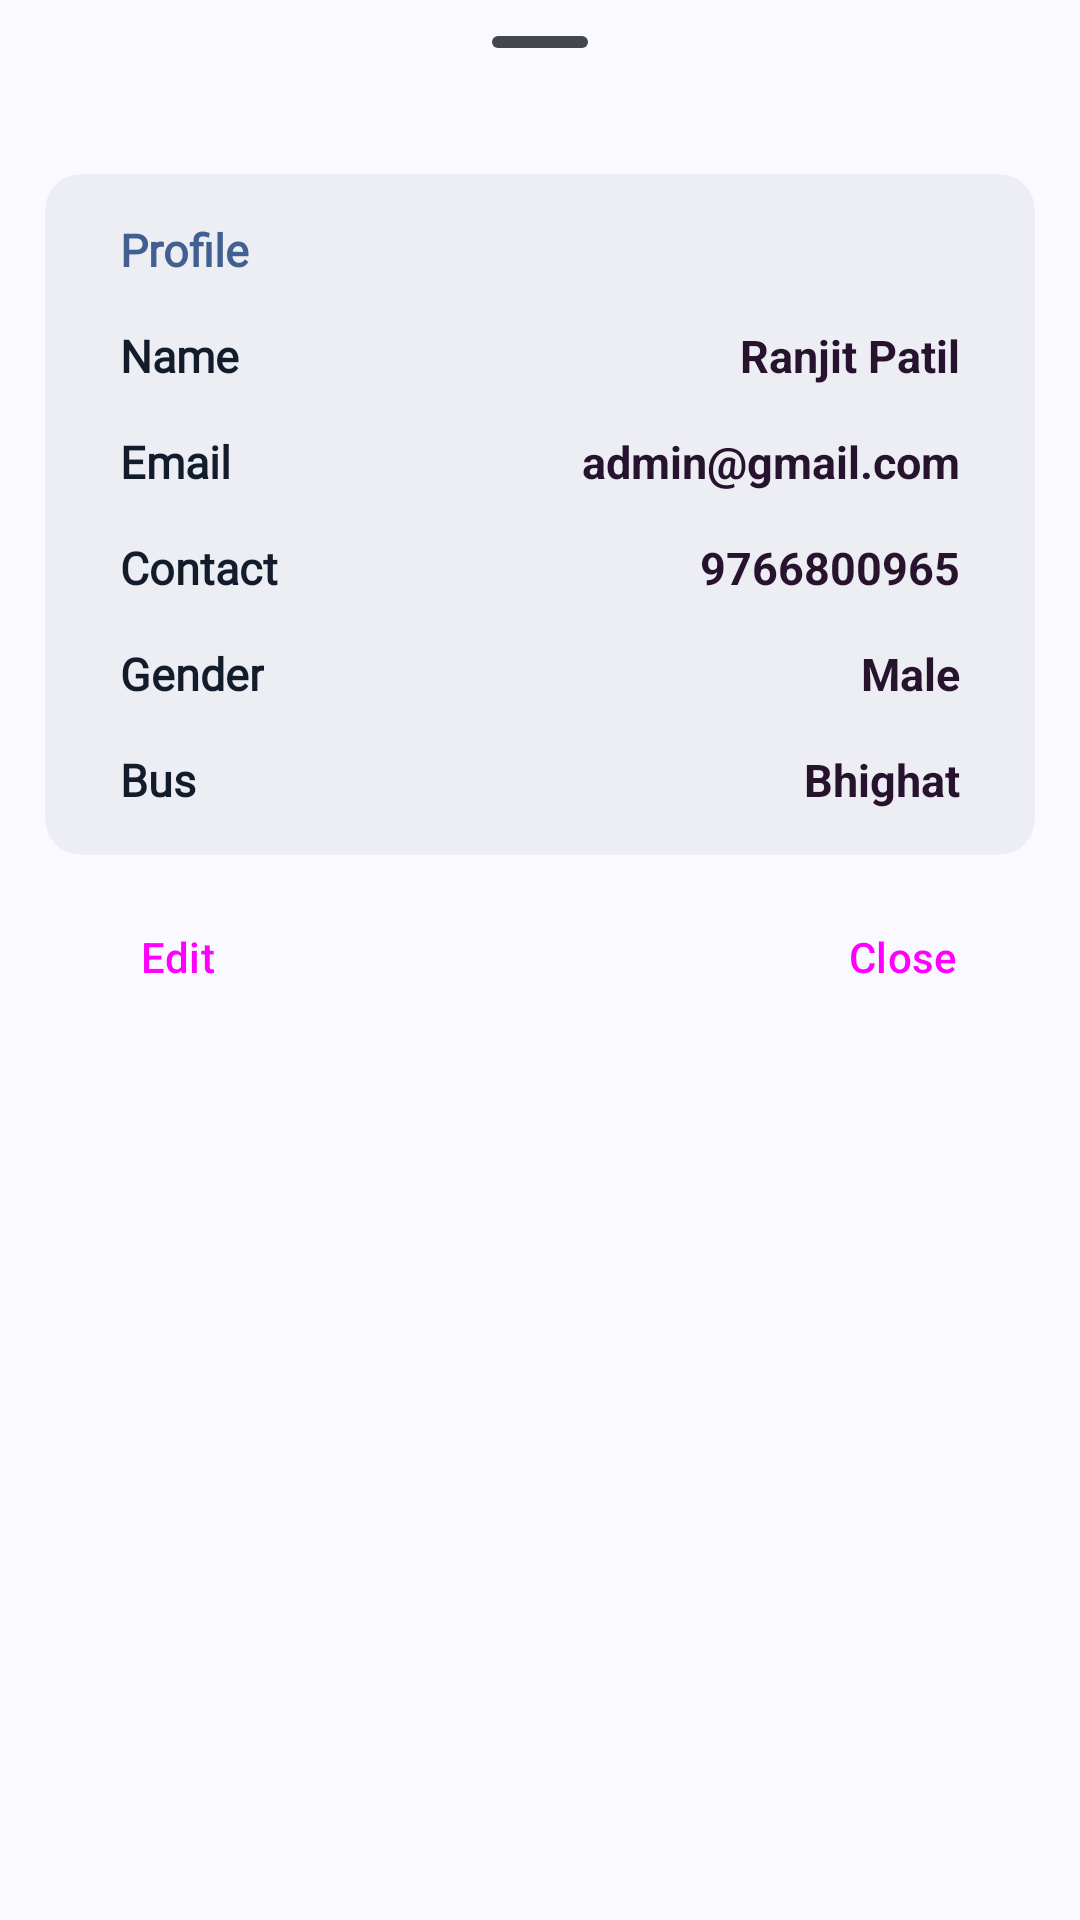

This screen was rendered from an Android layout file. Write that file and the resources it references.
<!-- AndroidManifest.xml: application theme Theme.BsTrack -->
<!-- res/layout/my_profile_sheet.xml -->
<?xml version="1.0" encoding="utf-8"?>
<LinearLayout xmlns:android="http://schemas.android.com/apk/res/android"
    xmlns:tools="http://schemas.android.com/tools"
    android:layout_width="match_parent"
    android:layout_height="match_parent"
    android:orientation="vertical"
    xmlns:app="http://schemas.android.com/apk/res-auto">

    <com.google.android.material.bottomsheet.BottomSheetDragHandleView
        android:id="@+id/drag_handle"
        android:layout_width="match_parent"
        android:layout_height="wrap_content"/>


    <LinearLayout
        android:layout_width="match_parent"
        android:layout_height="wrap_content"
        android:orientation="vertical"
        android:paddingBottom="15dp"
        android:paddingStart="15dp"
        android:paddingEnd="15dp">


        <com.google.android.material.card.MaterialCardView
            android:layout_width="match_parent"
            android:layout_height="wrap_content"
            android:layout_marginTop="10dp"
            app:strokeWidth="0dp"
            app:cardBackgroundColor="?attr/colorSurfaceContainer">

            <LinearLayout
                android:layout_width="match_parent"
                android:layout_height="wrap_content"
                android:orientation="vertical"
                android:padding="15dp">
                <RelativeLayout
                    android:layout_width="match_parent"
                    android:layout_height="wrap_content"
                    android:layout_marginStart="10dp"
                    android:layout_marginEnd="10dp">
                    <TextView
                        android:layout_width="wrap_content"
                        android:layout_height="wrap_content"
                        android:textColor="?attr/colorPrimary"
                        android:text="Profile"
                        android:fontFamily="@font/poppins_medium"
                        android:textSize="15sp"
                        android:layout_alignParentStart="true"
                        android:textStyle="bold"/>
                </RelativeLayout>
                <RelativeLayout
                    android:layout_width="match_parent"
                    android:layout_height="wrap_content"
                    android:layout_marginTop="15dp"
                    android:layout_marginStart="10dp"
                    android:layout_marginEnd="10dp">
                    <TextView
                        android:layout_width="wrap_content"
                        android:layout_height="wrap_content"
                        android:textColor="?attr/colorOnSecondaryContainer"
                        android:text="Name"
                        android:fontFamily="@font/poppins_medium"
                        android:textSize="15sp"
                        android:layout_alignParentStart="true"
                        android:textStyle="bold"/>
                    <TextView
                        android:id="@+id/name"
                        android:layout_width="wrap_content"
                        android:layout_height="wrap_content"
                        android:textColor="?attr/colorOnTertiaryContainer"
                        android:text="Ranjit Patil"
                        android:textSize="15sp"
                        android:layout_alignParentEnd="true"
                        android:textStyle="bold"/>
                </RelativeLayout>
                <RelativeLayout
                    android:layout_width="match_parent"
                    android:layout_height="wrap_content"
                    android:layout_marginTop="15dp"
                    android:layout_marginStart="10dp"
                    android:layout_marginEnd="10dp">
                    <TextView
                        android:layout_width="wrap_content"
                        android:layout_height="wrap_content"
                        android:textColor="?attr/colorOnSecondaryContainer"
                        android:text="Email"
                        android:fontFamily="@font/poppins_medium"
                        android:textSize="15sp"
                        android:layout_alignParentStart="true"
                        android:textStyle="bold"/>
                    <TextView
                        android:id="@+id/email"
                        android:layout_width="wrap_content"
                        android:layout_height="wrap_content"
                        android:textColor="?attr/colorOnTertiaryContainer"
                        android:text="admin@gmail.com"
                        android:textSize="15sp"
                        android:layout_alignParentEnd="true"
                        android:textStyle="bold"/>
                </RelativeLayout>
                <RelativeLayout
                    android:layout_width="match_parent"
                    android:layout_height="wrap_content"
                    android:layout_marginTop="15dp"
                    android:layout_marginStart="10dp"
                    android:layout_marginEnd="10dp">
                    <TextView
                        android:layout_width="wrap_content"
                        android:layout_height="wrap_content"
                        android:textColor="?attr/colorOnSecondaryContainer"
                        android:text="Contact"
                        android:fontFamily="@font/poppins_medium"
                        android:textSize="15sp"
                        android:layout_alignParentStart="true"
                        android:textStyle="bold"/>
                    <TextView
                        android:id="@+id/contact"
                        android:layout_width="wrap_content"
                        android:layout_height="wrap_content"
                        android:textColor="?attr/colorOnTertiaryContainer"
                        android:text="9766800965"
                        android:textSize="15sp"
                        android:layout_alignParentEnd="true"
                        android:textStyle="bold"/>
                </RelativeLayout>
                <RelativeLayout
                    android:layout_width="match_parent"
                    android:layout_height="wrap_content"
                    android:layout_marginTop="15dp"
                    android:layout_marginStart="10dp"
                    android:layout_marginEnd="10dp">
                    <TextView
                        android:layout_width="wrap_content"
                        android:layout_height="wrap_content"
                        android:textColor="?attr/colorOnSecondaryContainer"
                        android:text="Gender"
                        android:fontFamily="@font/poppins_medium"
                        android:textSize="15sp"
                        android:layout_alignParentStart="true"
                        android:textStyle="bold"/>
                    <TextView
                        android:id="@+id/gender"
                        android:layout_width="wrap_content"
                        android:layout_height="wrap_content"
                        android:textColor="?attr/colorOnTertiaryContainer"
                        android:text="Male"
                        android:textSize="15sp"
                        android:layout_alignParentEnd="true"
                        android:textStyle="bold"/>
                </RelativeLayout>
                <RelativeLayout
                    android:layout_width="match_parent"
                    android:layout_height="wrap_content"
                    android:layout_marginTop="15dp"
                    android:layout_marginStart="10dp"
                    android:layout_marginEnd="10dp">
                    <TextView
                        android:layout_width="wrap_content"
                        android:layout_height="wrap_content"
                        android:textColor="?attr/colorOnSecondaryContainer"
                        android:text="Bus"
                        android:fontFamily="@font/poppins_medium"
                        android:textSize="15sp"
                        android:layout_alignParentStart="true"
                        android:textStyle="bold"/>
                    <TextView
                        android:id="@+id/bus"
                        android:layout_width="wrap_content"
                        android:layout_height="wrap_content"
                        android:textColor="?attr/colorOnTertiaryContainer"
                        android:text="Bhighat"
                        android:textSize="15sp"
                        android:layout_alignParentEnd="true"
                        android:textStyle="bold"/>
                </RelativeLayout>

            </LinearLayout>

        </com.google.android.material.card.MaterialCardView>

        <com.google.android.material.card.MaterialCardView
            android:layout_width="match_parent"
            android:layout_height="wrap_content"
            android:layout_marginTop="10dp"
            app:strokeWidth="0dp"
            app:cardBackgroundColor="@android:color/transparent">

            <RelativeLayout
                android:layout_width="match_parent"
                android:layout_height="match_parent">
                    <Button
                        style="@style/Widget.Material3.Button.OutlinedButton"
                        android:id="@+id/editProfileButton"
                        android:layout_width="wrap_content"
                        android:layout_height="wrap_content"
                        android:layout_marginEnd="10dp"
                        android:layout_alignParentStart="true"
                        android:text="Edit" />

                    <Button
                        style="@style/Widget.Material3.Button"
                        android:layout_alignParentEnd="true"
                        android:id="@+id/closeProfileButton"
                        android:layout_width="wrap_content"
                        android:layout_height="wrap_content"
                        android:text="Close" />

            </RelativeLayout>
        </com.google.android.material.card.MaterialCardView>

    </LinearLayout>

</LinearLayout>
<!-- resources referenced by this layout -->
<resources>
  <style name="Theme.BsTrack" parent="Base.Theme.BsTrack" />
  <color name="md_theme_primary">#415F91</color>
  <color name="md_theme_onPrimary">#FFFFFF</color>
  <color name="md_theme_primaryContainer">#D6E3FF</color>
  <color name="md_theme_onPrimaryContainer">#001B3E</color>
  <color name="md_theme_secondary">#565F71</color>
  <color name="md_theme_onSecondary">#FFFFFF</color>
  <color name="md_theme_secondaryContainer">#DAE2F9</color>
  <color name="md_theme_onSecondaryContainer">#131C2B</color>
  <color name="md_theme_tertiary">#705575</color>
  <color name="md_theme_onTertiary">#FFFFFF</color>
  <color name="md_theme_tertiaryContainer">#FAD8FD</color>
  <color name="md_theme_onTertiaryContainer">#28132E</color>
  <color name="md_theme_error">#BA1A1A</color>
  <color name="md_theme_onError">#FFFFFF</color>
  <color name="md_theme_errorContainer">#FFDAD6</color>
  <color name="md_theme_onErrorContainer">#410002</color>
  <color name="md_theme_background">#F9F9FF</color>
  <color name="md_theme_onBackground">#191C20</color>
  <color name="md_theme_surface">#F9F9FF</color>
  <color name="md_theme_onSurface">#191C20</color>
  <color name="md_theme_surfaceVariant">#E0E2EC</color>
  <color name="md_theme_onSurfaceVariant">#44474E</color>
  <color name="md_theme_outline">#74777F</color>
  <color name="md_theme_outlineVariant">#C4C6D0</color>
  <color name="md_theme_inverseSurface">#2E3036</color>
  <color name="md_theme_inverseOnSurface">#F0F0F7</color>
  <color name="md_theme_inversePrimary">#AAC7FF</color>
  <color name="md_theme_primaryFixed">#D6E3FF</color>
  <color name="md_theme_onPrimaryFixed">#001B3E</color>
  <color name="md_theme_primaryFixedDim">#AAC7FF</color>
  <color name="md_theme_onPrimaryFixedVariant">#284777</color>
  <color name="md_theme_secondaryFixed">#DAE2F9</color>
  <color name="md_theme_onSecondaryFixed">#131C2B</color>
  <color name="md_theme_secondaryFixedDim">#BEC6DC</color>
  <color name="md_theme_onSecondaryFixedVariant">#3E4759</color>
  <color name="md_theme_tertiaryFixed">#FAD8FD</color>
  <color name="md_theme_onTertiaryFixed">#28132E</color>
  <color name="md_theme_tertiaryFixedDim">#DDBCE0</color>
  <color name="md_theme_onTertiaryFixedVariant">#573E5C</color>
  <color name="md_theme_surfaceDim">#D9D9E0</color>
  <color name="md_theme_surfaceBright">#F9F9FF</color>
  <color name="md_theme_surfaceContainerLowest">#FFFFFF</color>
  <color name="md_theme_surfaceContainerLow">#F3F3FA</color>
  <color name="md_theme_surfaceContainer">#EDEDF4</color>
  <color name="md_theme_surfaceContainerHigh">#E7E8EE</color>
  <color name="md_theme_surfaceContainerHighest">#E2E2E9</color>
</resources>
